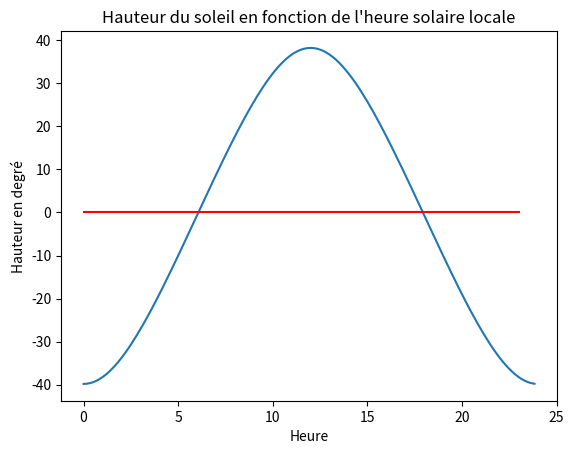

Reproduce this figure in Python.
import numpy as np
import matplotlib.pyplot as plt

# Localisation de l'installation : LATITUDE PHI
phi = 51
phi = np.pi * phi / 180  # On passe tous les angles en radian pour les calculs avec les fonctions trigonométriques.

# Jour pour lequel on fait les calculs au format [ANNEE MOIS JOUR]
TIME = [2019,3, 20]

# On calcule le nombre de jours depuis le premier janvier à l'aide de la fonction datenum
jour = (np.datetime64(f'{TIME[0]}-{TIME[1]:02d}-{TIME[2]:02d}') - np.datetime64(f'{TIME[0]}-01-01')).astype(int) + 1


# On calcule la déclinaison en fonction du jour seulement
dec = 23.45 * np.sin(2 * np.pi * (jour + 284) / 365)  # en degré, equation très approximative
dec = np.pi * dec / 180  # en radian

def position_soleil(omega, delta, phi):
    h = np.arcsin(np.sin(phi) * np.sin(delta) + np.cos(phi) * np.cos(delta) * np.cos(omega))  # radian pour utilisation dans l'azimut
    a = (np.arcsin(np.cos(delta) * np.sin(omega) / np.cos(h))) * 180 / np.pi
    h = h * 180 / np.pi
    return h, a

# CALCUL SUR UNE JOURNEE
# On initialise un compteur qui s'incrémente à chaque passage dans la boucle
k = 0
hauteur = np.zeros(144)  # 24 heures * 6 intervals par heure = 144

for heure in range(24):
    for minutes in range(0, 60, 10):
        k = k + 1
        # Angle horaire omega.
        omega = -180 + (heure + minutes / 60) / 24 * 360
        omega = np.pi * omega / 180

        hauteur[k - 1], _ = position_soleil(omega, dec, phi)

t = np.linspace(0, 23 + 50 / 60, k)

plt.plot(t, hauteur)
plt.plot([0, 23], [0, 0], 'r')
plt.title("Hauteur du soleil en fonction de l'heure solaire locale")
plt.xlabel('Heure')
plt.ylabel('Hauteur en degré')
plt.show()